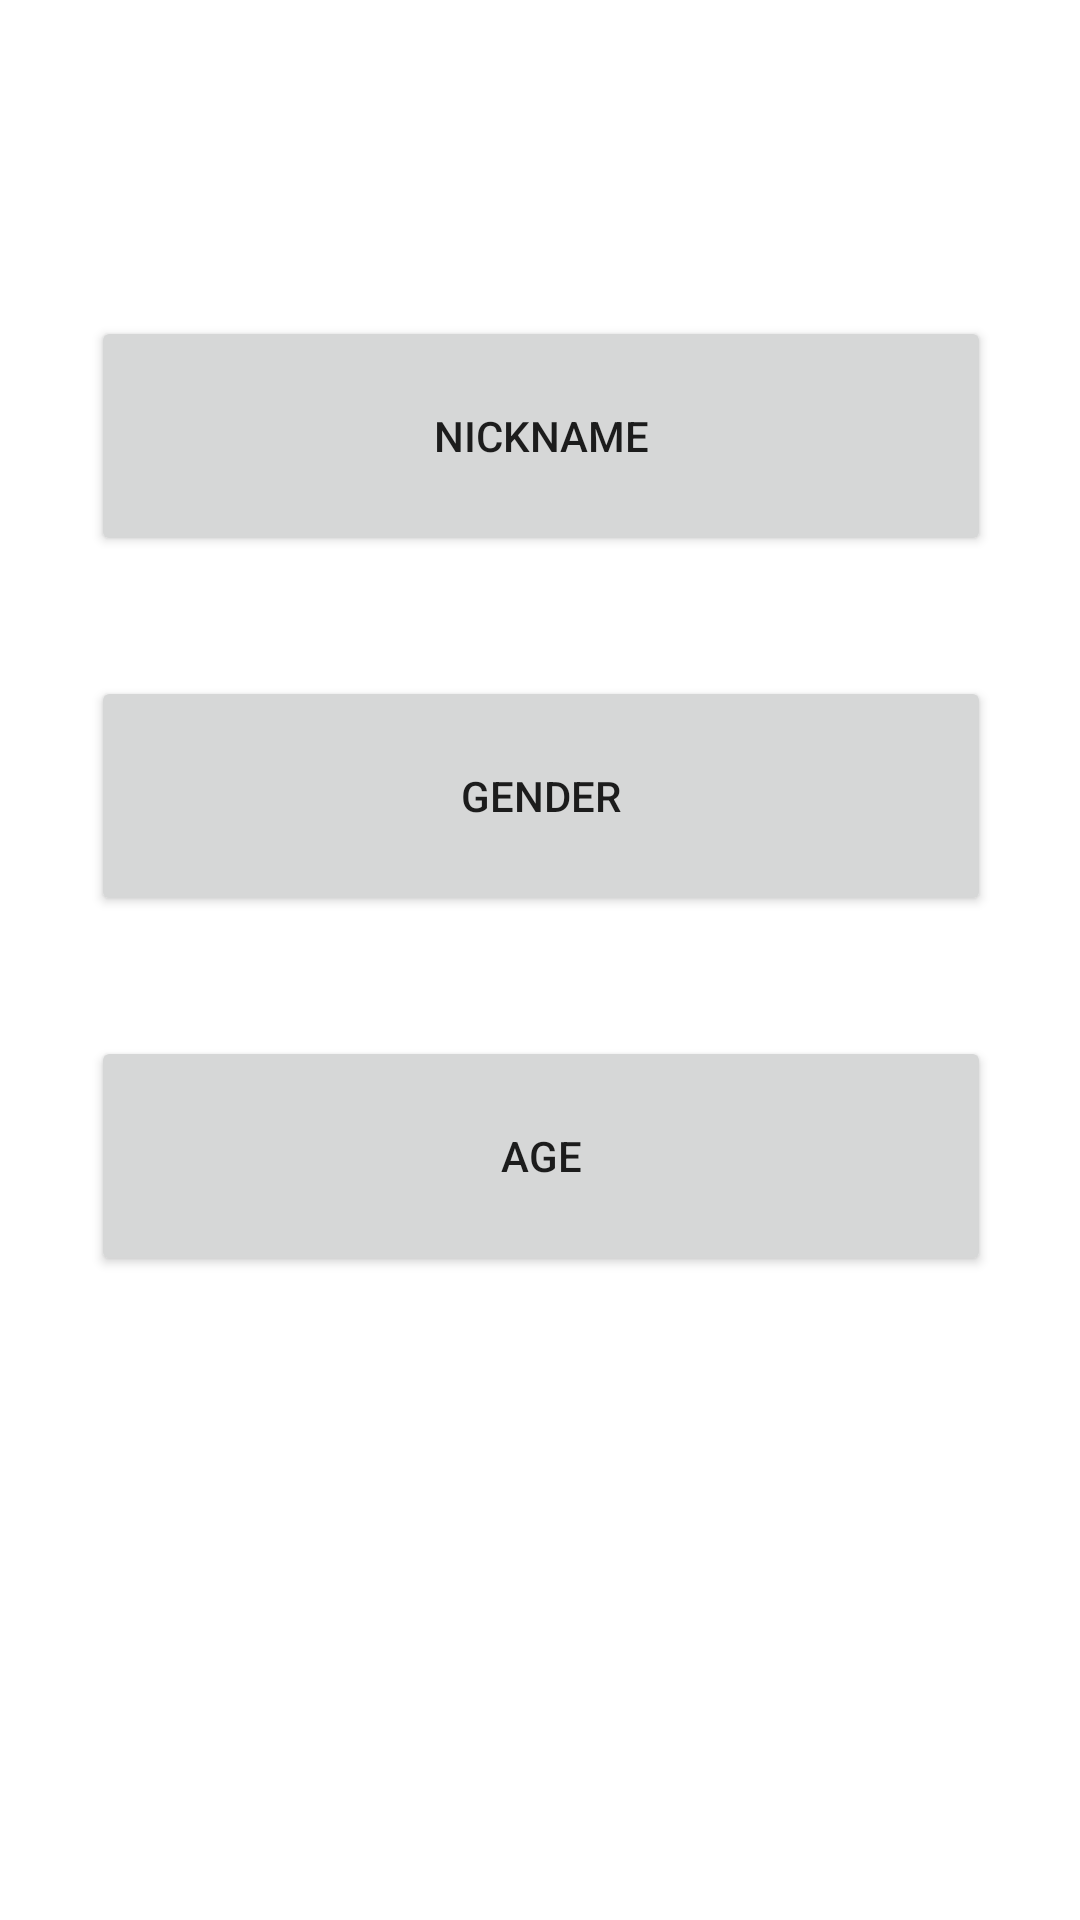

This screen was rendered from an Android layout file. Write that file and the resources it references.
<!-- AndroidManifest.xml: application theme Theme.DogHotel -->
<!-- res/layout/activity_sort.xml -->
<?xml version="1.0" encoding="utf-8"?>
<androidx.constraintlayout.widget.ConstraintLayout xmlns:android="http://schemas.android.com/apk/res/android"
    xmlns:app="http://schemas.android.com/apk/res-auto"
    xmlns:tools="http://schemas.android.com/tools"
    android:layout_width="match_parent"
    android:layout_height="match_parent"
    tools:context=".SortActivity">

    <TextView
        android:id="@+id/textView"
        android:layout_width="wrap_content"
        android:layout_height="wrap_content"
        android:layout_marginStart="151dp"
        android:layout_marginTop="87dp"
        android:layout_marginEnd="151dp"
        android:layout_marginBottom="625dp"
        android:text="Sort By"
        android:textSize="34sp"
        app:layout_constraintBottom_toBottomOf="parent"
        app:layout_constraintEnd_toEndOf="parent"
        app:layout_constraintStart_toStartOf="parent"
        app:layout_constraintTop_toTopOf="parent"
        app:layout_constraintVertical_bias="0.461" />

    <Button
        android:id="@+id/bt_sort_dog_nickname"
        android:layout_width="300dp"
        android:layout_height="80dp"
        android:layout_marginTop="76dp"
        android:text="Nickname"
        app:layout_constraintEnd_toEndOf="@+id/textView"
        app:layout_constraintStart_toStartOf="@+id/textView"
        app:layout_constraintTop_toBottomOf="@+id/textView" />

    <Button
        android:id="@+id/bt_sort_dog_gender"
        android:layout_width="300dp"
        android:layout_height="80dp"
        android:layout_marginTop="40dp"
        android:text="Gender"
        app:layout_constraintEnd_toEndOf="@+id/bt_sort_dog_nickname"
        app:layout_constraintHorizontal_bias="0.476"
        app:layout_constraintStart_toStartOf="@+id/bt_sort_dog_nickname"
        app:layout_constraintTop_toBottomOf="@+id/bt_sort_dog_nickname" />

    <Button
        android:id="@+id/bt_sort_dog_age"
        android:layout_width="300dp"
        android:layout_height="80dp"
        android:layout_marginTop="40dp"
        android:text="Age"
        app:layout_constraintEnd_toEndOf="@+id/bt_sort_dog_gender"
        app:layout_constraintHorizontal_bias="0.0"
        app:layout_constraintStart_toStartOf="@+id/bt_sort_dog_gender"
        app:layout_constraintTop_toBottomOf="@+id/bt_sort_dog_gender" />

</androidx.constraintlayout.widget.ConstraintLayout>
<!-- resources referenced by this layout -->
<resources>
  <style name="Theme.DogHotel" parent="Theme.MaterialComponents.DayNight.DarkActionBar">
          
          <item name="colorPrimary">@color/purple_500</item>
          <item name="colorPrimaryVariant">@color/purple_700</item>
          <item name="colorOnPrimary">@color/white</item>
          
          <item name="colorSecondary">@color/teal_200</item>
          <item name="colorSecondaryVariant">@color/teal_700</item>
          <item name="colorOnSecondary">@color/black</item>
          
          <item name="android:statusBarColor" tools:targetApi="l">?attr/colorPrimaryVariant</item>
          
      </style>
  <!-- not gathered from this repository: default colours our renderer supplied (Android Studio template values) -->
  <color name="purple_500">#FF6200EE</color>
  <color name="purple_700">#FF3700B3</color>
  <color name="teal_200">#FF03DAC5</color>
  <color name="teal_700">#FF018786</color>
  <color name="black">#FF000000</color>
  <color name="white">#FFFFFFFF</color>
</resources>
